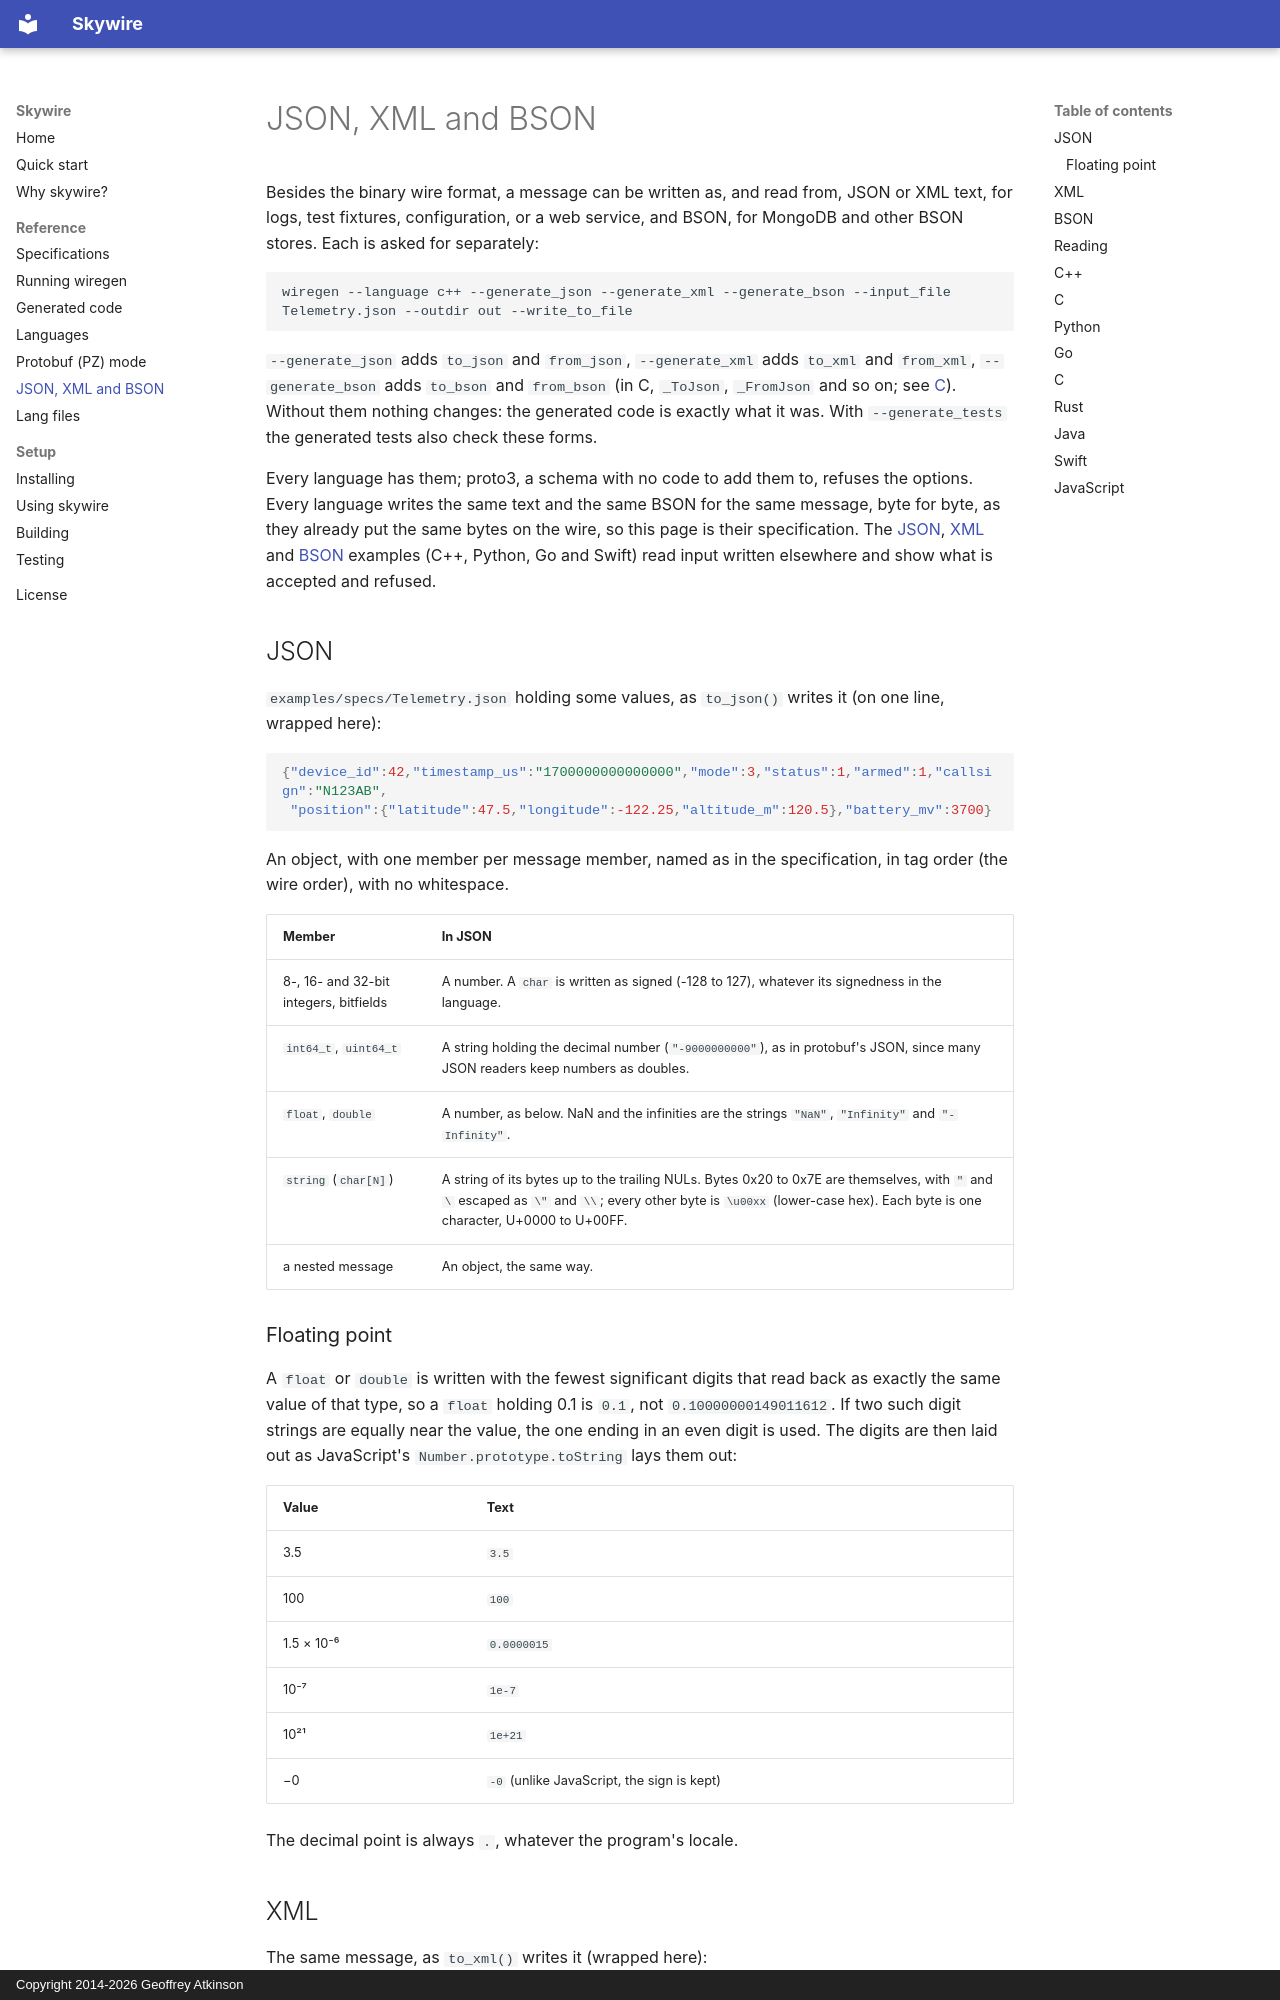

repository: gatkinso/skywire · page: text-formats/index.html · generator: mkdocs · copyright: Copyright 2014-2026 Geoffrey Atkinson

# JSON, XML and BSON

Besides the binary wire format, a message can be written as, and read from,
JSON or XML text, for logs, test fixtures, configuration, or a web service,
and BSON, for MongoDB and other BSON stores. Each is asked for separately:

    wiregen --language c++ --generate_json --generate_xml --generate_bson --input_file Telemetry.json --outdir out --write_to_file

`--generate_json` adds `to_json` and `from_json`, `--generate_xml` adds
`to_xml` and `from_xml`, `--generate_bson` adds `to_bson` and `from_bson`
(in C, `_ToJson`, `_FromJson` and so on; see [C](#c)). Without them nothing
changes: the generated code is exactly what it was. With `--generate_tests`
the generated tests also check these forms.

Every language has them; proto3, a schema with no code to add them to,
refuses the options. Every language writes the same text and the same BSON
for the same message, byte for byte, as they already put the same bytes on
the wire, so this page is their specification. The
[JSON](https://github.com/gatkinso/skywire/blob/master/examples/json/README.md),
[XML](https://github.com/gatkinso/skywire/blob/master/examples/xml/README.md)
and [BSON](https://github.com/gatkinso/skywire/blob/master/examples/bson/README.md)
examples (C++, Python, Go and Swift) read input written elsewhere and show
what is accepted and refused.

## JSON

`examples/specs/Telemetry.json` holding some values, as `to_json()` writes it
(on one line, wrapped here):

```json
{"device_id":42,"timestamp_us":"1700000000000000","mode":3,"status":1,"armed":1,"callsign":"N123AB",
 "position":{"latitude":47.5,"longitude":-122.25,"altitude_m":120.5},"battery_mv":3700}
```

An object, with one member per message member, named as in the
specification, in tag order (the wire order), with no whitespace.

| Member | In JSON |
|---|---|
| 8-, 16- and 32-bit integers, bitfields | A number. A `char` is written as signed (-128 to 127), whatever its signedness in the language. |
| `int64_t`, `uint64_t` | A string holding the decimal number (`"-9000000000"`), as in protobuf's JSON, since many JSON readers keep numbers as doubles. |
| `float`, `double` | A number, as below. NaN and the infinities are the strings `"NaN"`, `"Infinity"` and `"-Infinity"`. |
| `string` (`char[N]`) | A string of its bytes up to the trailing NULs. Bytes 0x20 to 0x7E are themselves, with `"` and `\` escaped as `\"` and `\\`; every other byte is `\u00xx` (lower-case hex). Each byte is one character, U+0000 to U+00FF. |
| a nested message | An object, the same way. |

### Floating point

A `float` or `double` is written with the fewest significant digits that read
back as exactly the same value of that type, so a `float` holding 0.1 is
`0.1`, not `0.10000000149011612`. If two such digit strings are equally near
the value, the one ending in an even digit is used. The digits are then laid
out as JavaScript's `Number.prototype.toString` lays them out:

| Value | Text |
|---|---|
| 3.5 | `3.5` |
| 100 | `100` |
| 1.5 × 10⁻⁶ | `0.0000015` |
| 10⁻⁷ | `1e-7` |
| 10²¹ | `1e+21` |
| −0 | `-0` (unlike JavaScript, the sign is kept) |

The decimal point is always `.`, whatever the program's locale.
